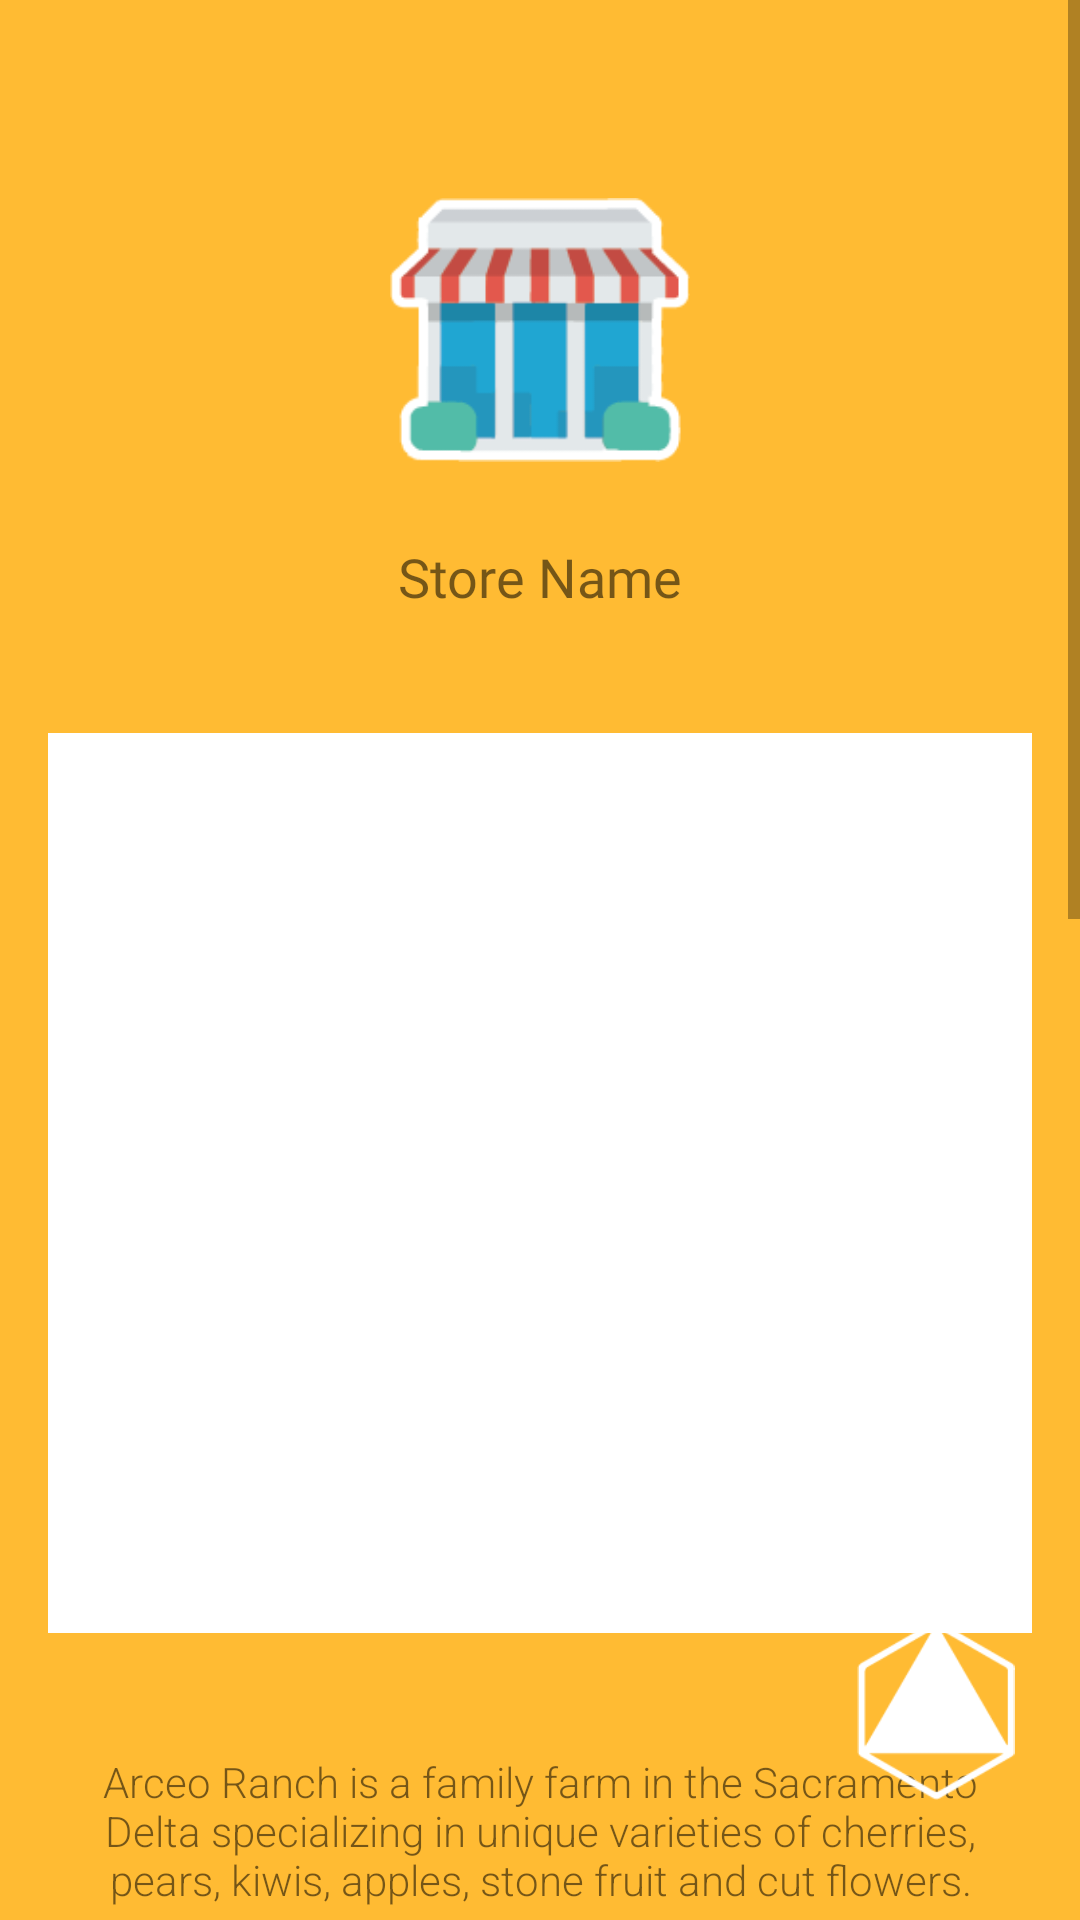

This screen was rendered from an Android layout file. Write that file and the resources it references.
<!-- AndroidManifest.xml: application theme Theme.WeCart -->
<!-- res/layout/activity_store.xml -->
<?xml version="1.0" encoding="utf-8"?>
<RelativeLayout xmlns:android="http://schemas.android.com/apk/res/android"
    xmlns:app="http://schemas.android.com/apk/res-auto"
    xmlns:tools="http://schemas.android.com/tools"
    android:layout_width="fill_parent"
    android:layout_height="fill_parent"
    tools:context=".market.StoreActivity">

    <androidx.constraintlayout.widget.ConstraintLayout
        android:layout_width="match_parent"
        android:layout_height="match_parent"
        android:translationZ="90dp">

        <ImageView
            android:id="@+id/storeGoToMarket"
            android:layout_width="60dp"
            android:layout_height="60dp"
            android:layout_gravity="center_horizontal"
            android:layout_marginBottom="40dp"
            android:background="@android:color/transparent"
            app:layout_constraintBottom_toBottomOf="parent"
            app:layout_constraintEnd_toEndOf="parent"
            app:layout_constraintHorizontal_bias="0.94"
            app:layout_constraintStart_toStartOf="parent"
            app:layout_constraintBaseline_toBottomOf="parent"
            app:srcCompat="@drawable/store_go_community" />

    </androidx.constraintlayout.widget.ConstraintLayout>

    <ScrollView
        android:id="@+id/storeScrollView"
        android:layout_width="match_parent"
        android:layout_height="wrap_content"
        android:layout_alignParentStart="true"
        android:layout_centerVertical="true"
        android:background="@android:color/holo_orange_light"
        app:layout_constraintBottom_toBottomOf="parent"
        app:layout_constraintEnd_toEndOf="parent"
        app:layout_constraintStart_toStartOf="parent"
        app:layout_constraintTop_toTopOf="parent"
        app:layout_constraintVertical_bias="1.0">

        <androidx.constraintlayout.widget.ConstraintLayout
            android:layout_width="match_parent"
            android:layout_height="match_parent"
            android:paddingBottom="60dp">

            <ImageView
                android:id="@+id/storeDetailBtn"
                android:layout_width="100dp"
                android:layout_height="100dp"
                android:layout_gravity="center_horizontal"
                android:layout_marginTop="60dp"
                android:background="@android:color/transparent"
                app:layout_constraintEnd_toEndOf="parent"
                app:layout_constraintStart_toStartOf="parent"
                app:layout_constraintTop_toTopOf="parent"
                android:src="@drawable/store_01"/>

            <TextView
                android:id="@+id/storeDetailName"
                android:layout_width="wrap_content"
                android:layout_height="wrap_content"
                android:layout_centerHorizontal="true"
                android:layout_marginTop="20dp"
                android:background="@android:color/transparent"
                android:fontFamily="@font/merriweather_blackitalic"
                android:text="@string/storeDetailName"
                android:textSize="18dp"
                app:layout_constraintEnd_toEndOf="parent"
                app:layout_constraintStart_toStartOf="parent"
                app:layout_constraintTop_toBottomOf="@+id/storeDetailBtn" />

            <ImageView
                android:id="@+id/storeImage"
                android:layout_width="match_parent"
                android:background="@color/white"
                android:layout_height="300dp"
                android:layout_centerHorizontal="true"
                android:layout_marginStart="16dp"
                android:layout_marginTop="40dp"
                android:layout_marginEnd="16dp"
                app:layout_constraintEnd_toEndOf="parent"
                app:layout_constraintStart_toStartOf="parent"
                app:layout_constraintTop_toBottomOf="@+id/storeDetailName" />

            <TextView
                android:id="@+id/storeDesc"
                android:layout_width="wrap_content"
                android:layout_height="wrap_content"
                android:layout_centerHorizontal="true"
                android:layout_marginStart="16dp"
                android:layout_marginTop="40dp"
                android:layout_marginEnd="16dp"
                android:background="@android:color/transparent"
                android:ems="20"
                android:fontFamily="sans-serif-light"
                android:gravity="center|top"
                android:inputType="textMultiLine"
                android:singleLine="false"
                android:text="@string/storeDesc"
                android:textSize="14sp"
                app:layout_constraintEnd_toEndOf="parent"
                app:layout_constraintHorizontal_bias="0.5"
                app:layout_constraintStart_toStartOf="parent"
                app:layout_constraintTop_toBottomOf="@+id/storeImage" />

            <com.mikhaellopez.circularimageview.CircularImageView
                android:id="@+id/storeOwnerImage"
                android:layout_width="100dp"
                android:layout_height="100dp"
                android:layout_marginTop="40dp"
                android:src="@drawable/store_01"
                app:civ_border_color="@color/white"
                app:civ_border_width="4dp"
                app:civ_shadow="false"
                app:civ_shadow_color="#3f51b5"
                app:layout_constraintEnd_toEndOf="parent"
                app:layout_constraintStart_toStartOf="parent"
                app:layout_constraintTop_toBottomOf="@+id/storeDesc" />

            <TextView
                android:id="@+id/storeOwner"
                android:layout_width="wrap_content"
                android:layout_height="wrap_content"
                android:layout_marginTop="40dp"
                android:fontFamily="@font/merriweather_blackitalic"
                android:text="@string/storeOwner"
                android:textSize="18sp"
                app:layout_constraintEnd_toEndOf="parent"
                app:layout_constraintStart_toStartOf="parent"
                app:layout_constraintTop_toBottomOf="@+id/storeOwnerImage" />

            <TextView
                android:id="@+id/storeAddress"
                android:layout_width="wrap_content"
                android:layout_height="wrap_content"
                android:layout_centerHorizontal="true"
                android:layout_marginTop="40dp"
                android:inputType="textMultiLine"
                android:singleLine="false"
                android:text="@string/storeAddress"
                android:textSize="14sp"
                app:layout_constraintEnd_toEndOf="parent"
                app:layout_constraintHorizontal_bias="0.498"
                app:layout_constraintStart_toStartOf="parent"
                app:layout_constraintTop_toBottomOf="@+id/storeOwner" />

            <TextView
                android:id="@+id/storePhone"
                android:layout_width="wrap_content"
                android:layout_height="wrap_content"
                android:layout_marginTop="20dp"
                android:text="@string/storePhone"
                android:textSize="14sp"
                app:layout_constraintEnd_toEndOf="parent"
                app:layout_constraintStart_toStartOf="parent"
                app:layout_constraintTop_toBottomOf="@+id/storeAddress" />

            <TextView
                android:id="@+id/storeEmail"
                android:layout_width="wrap_content"
                android:layout_height="wrap_content"
                android:layout_marginTop="20dp"
                android:text="@string/storeEmail"
                android:textSize="14sp"
                app:layout_constraintEnd_toEndOf="parent"
                app:layout_constraintStart_toStartOf="parent"
                app:layout_constraintTop_toBottomOf="@+id/storePhone" />

            <ImageView
                android:id="@+id/storeMakeOrder"
                android:layout_width="140dp"
                android:layout_height="100dp"
                android:layout_gravity="center_horizontal"
                android:layout_marginTop="60dp"
                android:background="@android:color/transparent"
                app:layout_constraintEnd_toEndOf="parent"
                app:layout_constraintStart_toStartOf="parent"
                app:layout_constraintTop_toBottomOf="@+id/storeEmail"
                app:srcCompat="@drawable/store_make_order" />


            <ImageView
                android:id="@+id/storeGoBack"
                android:layout_width="60dp"
                android:layout_height="60dp"
                android:layout_gravity="center_horizontal"
                android:layout_marginTop="80dp"
                android:background="@android:color/transparent"
                app:layout_constraintBottom_toBottomOf="parent"
                app:layout_constraintEnd_toEndOf="parent"
                app:layout_constraintHorizontal_bias="0.06"
                app:layout_constraintStart_toStartOf="parent"
                app:layout_constraintTop_toBottomOf="@+id/storeMakeOrder"
                app:srcCompat="@drawable/store_go_back" />


        </androidx.constraintlayout.widget.ConstraintLayout>

    </ScrollView>

</RelativeLayout>
<!-- resources referenced by this layout -->
<resources>
  <color name="white">#FFFFFFFF</color>
  <!-- drawable store_01: png bitmap (drawable, 4915 bytes) -->
  <!-- drawable store_go_back: png bitmap (drawable, 3216 bytes) -->
  <!-- drawable store_go_community: png bitmap (drawable, 2051 bytes) -->
  <string name="storeAddress">Store Address</string>
  <string name="storeDesc">Arceo Ranch is a family farm in the Sacramento Delta specializing in unique varieties of cherries, pears, kiwis, apples, stone fruit and cut flowers.</string>
  <string name="storeDetailName">Store Name</string>
  <string name="storeEmail">Store Email</string>
  <string name="storeOwner">meet:    Store Owner</string>
  <string name="storePhone">Store Phone</string>
  <style name="Theme.WeCart" parent="Theme.MaterialComponents.DayNight.DarkActionBar">
          
          <item name="colorPrimary">@color/purple_500</item>
          <item name="colorPrimaryVariant">@color/purple_700</item>
          <item name="colorOnPrimary">@color/white</item>
          
          <item name="colorSecondary">@color/teal_200</item>
          <item name="colorSecondaryVariant">@color/teal_700</item>
          <item name="colorOnSecondary">@color/black</item>
          
          <item name="android:statusBarColor" tools:targetApi="l">?attr/colorPrimaryVariant</item>
          
      </style>
  <color name="purple_500">#FF6200EE</color>
  <color name="purple_700">#FF3700B3</color>
  <color name="teal_200">#FF03DAC5</color>
  <color name="teal_700">#FF018786</color>
  <color name="black">#FF000000</color>
</resources>
